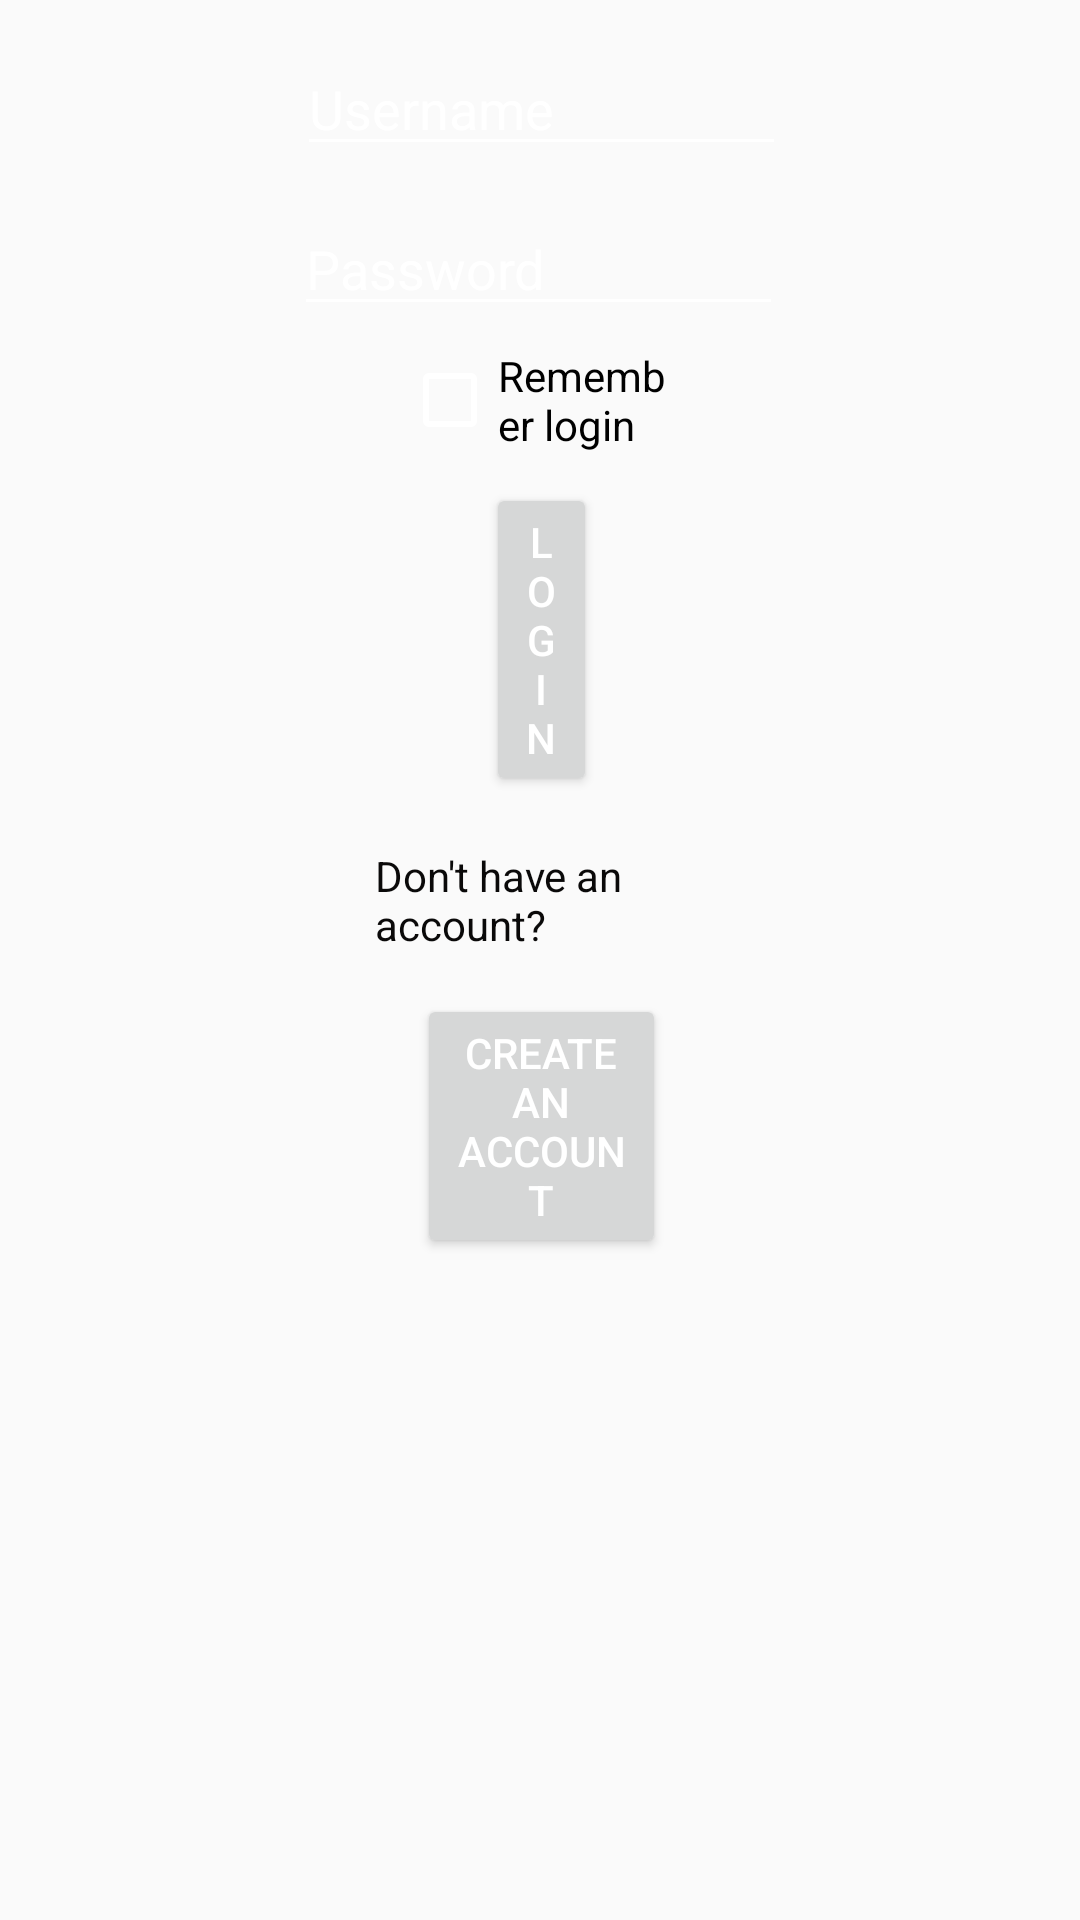

Android layout source for this screen:
<!-- AndroidManifest.xml: application theme AppTheme -->
<!-- res/layout/fragment_login.xml -->
<?xml version="1.0" encoding="utf-8"?>
<RelativeLayout xmlns:android="http://schemas.android.com/apk/res/android"
    android:layout_width="match_parent" android:layout_height="match_parent">

    <EditText
        android:id="@+id/textInputEditTextEmail"
        android:layout_width="wrap_content"
        android:layout_height="wrap_content"
        android:layout_alignParentStart="true"
        android:layout_alignParentTop="true"
        android:layout_alignParentEnd="true"
        android:layout_marginStart="99dp"
        android:layout_marginTop="14dp"
        android:layout_marginEnd="98dp"
        android:ems="10"
        android:hint="Username"
        android:inputType="textPersonName" />

    <EditText
        android:id="@+id/editText3"
        android:layout_width="wrap_content"
        android:layout_height="wrap_content"
        android:layout_below="@+id/textInputEditTextEmail"
        android:layout_alignParentStart="true"
        android:layout_alignParentEnd="true"
        android:layout_marginStart="98dp"
        android:layout_marginTop="12dp"
        android:layout_marginEnd="99dp"
        android:ems="10"
        android:hint="Password"
        android:inputType="textPassword" />

    <CheckBox
        android:id="@+id/checkBox"
        android:layout_width="140dp"
        android:layout_height="wrap_content"
        android:layout_below="@+id/editText3"
        android:layout_alignParentStart="true"
        android:layout_alignParentEnd="true"
        android:layout_marginStart="134dp"
        android:layout_marginTop="7dp"
        android:layout_marginEnd="135dp"
        android:text="Remember login" />

    <Button
        android:id="@+id/button2"
        android:layout_width="wrap_content"
        android:layout_height="wrap_content"
        android:layout_below="@+id/checkBox"
        android:layout_alignParentStart="true"
        android:layout_alignParentEnd="true"
        android:layout_marginStart="162dp"
        android:layout_marginTop="10dp"
        android:layout_marginEnd="161dp"
        android:text="LOGIN" />

    <TextView
        android:id="@+id/textViewLinkRegister"
        android:layout_width="163dp"
        android:layout_height="38dp"
        android:layout_below="@+id/button2"
        android:layout_alignParentStart="true"
        android:layout_alignParentEnd="true"
        android:layout_marginStart="125dp"
        android:layout_marginTop="17dp"
        android:layout_marginEnd="123dp"
        android:text="Don't have an account?"
        android:textColor="#0A0909" />

    <Button
        android:id="@+id/button3"
        android:layout_width="133dp"
        android:layout_height="wrap_content"
        android:layout_below="@+id/textViewLinkRegister"
        android:layout_alignParentStart="true"
        android:layout_alignParentEnd="true"
        android:layout_marginStart="139dp"
        android:layout_marginTop="11dp"
        android:layout_marginEnd="138dp"
        android:text="CREATE AN ACCOUNT" />

</RelativeLayout>
<!-- resources referenced by this layout -->
<resources>
  <style name="AppTheme" parent="Theme.AppCompat.Light.DarkActionBar">
          <item name="colorPrimary">@color/colorPrimary</item>
          <item name="colorPrimaryDark">@color/colorPrimaryDark</item>
          <item name="colorAccent">@color/colorAccent</item>
          <item name="android:textColor">@color/colorText</item>
          <item name="android:textColorHint">@color/colorText</item>
          <item name="colorControlNormal">@color/colorText</item>
          <item name="colorControlActivated">@color/colorText</item>
      </style>
  <color name="colorPrimary">#51d8c7</color>
  <color name="colorPrimaryDark">#51d8c7</color>
  <color name="colorAccent">#FFFFFF</color>
  <color name="colorText">#FFFFFF</color>
</resources>
